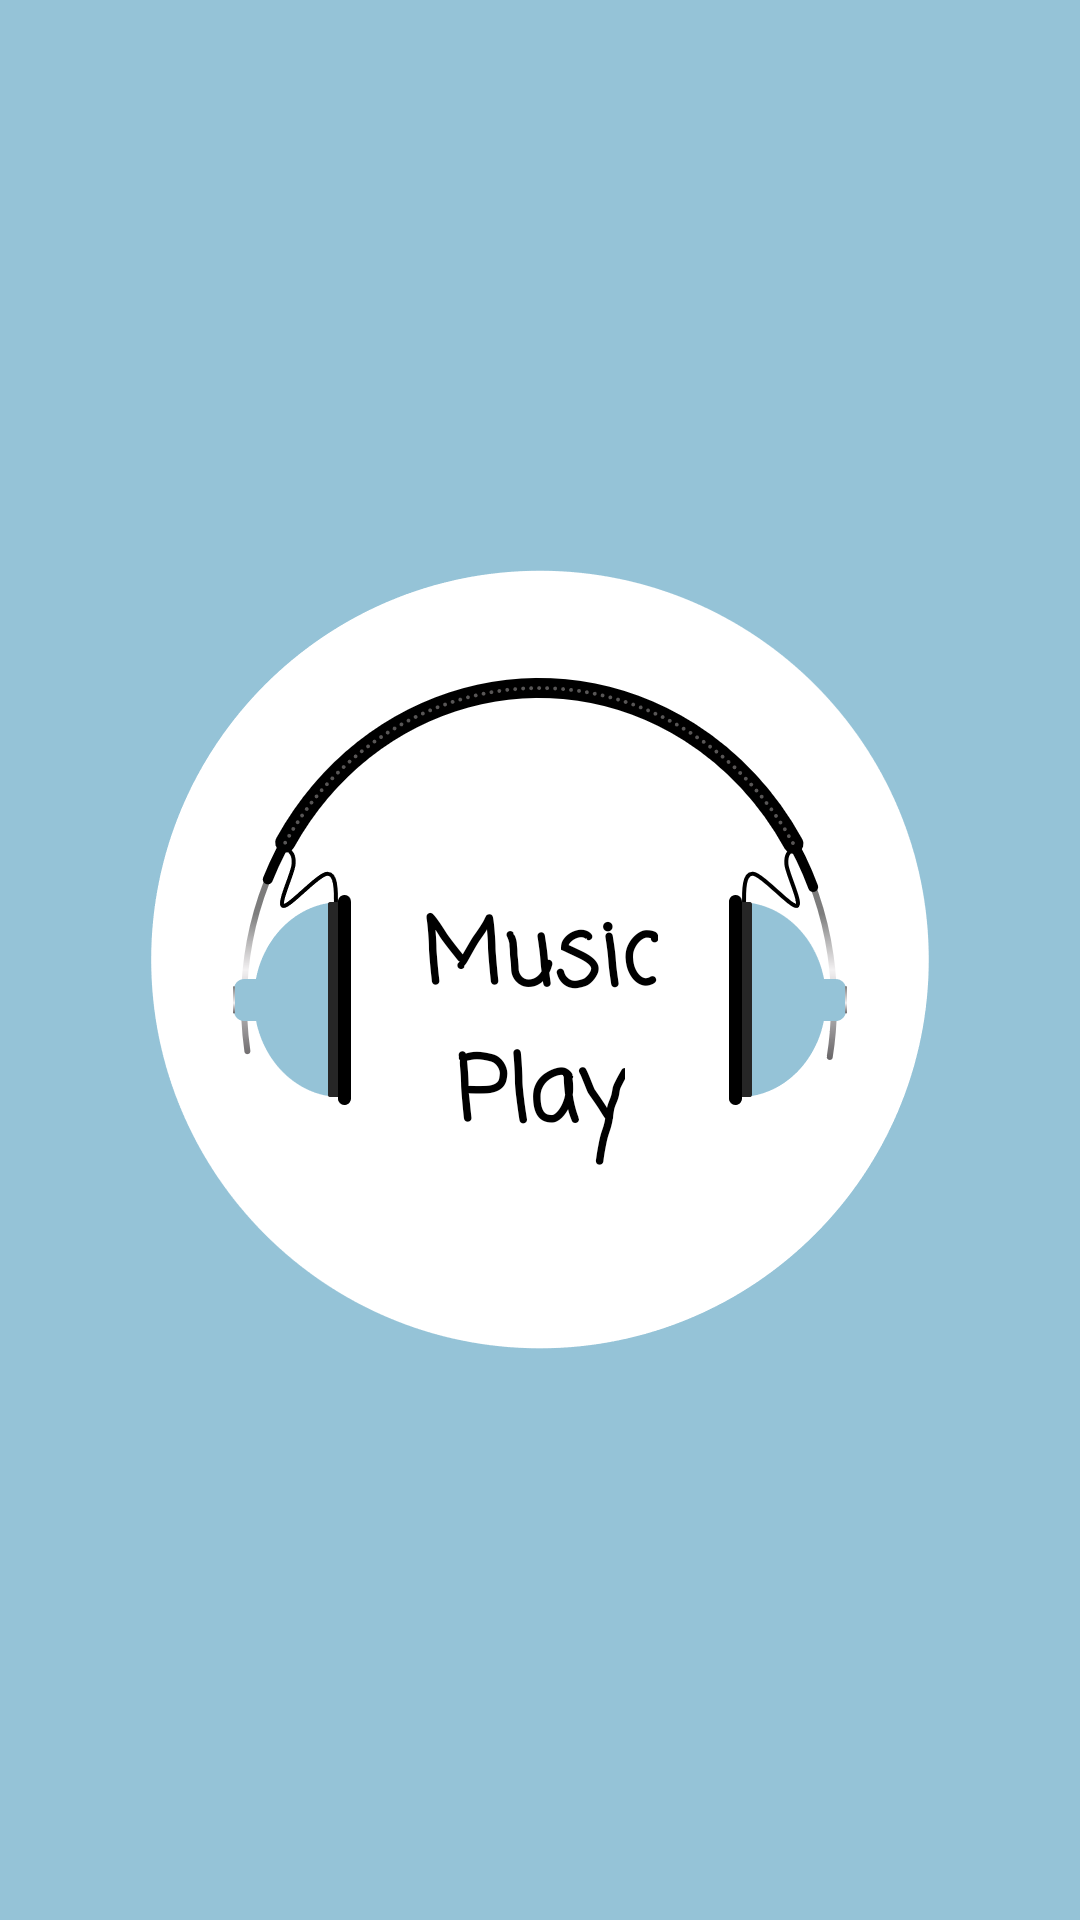

Here is an Android app screen rendered from its layout file. Give the layout XML and the strings, colors and styles it references.
<!-- AndroidManifest.xml: application theme AppTheme -->
<!-- res/layout/activity_screen_flash.xml -->
<?xml version="1.0" encoding="utf-8"?>
<RelativeLayout xmlns:android="http://schemas.android.com/apk/res/android"
    android:layout_width="match_parent"
    android:layout_height="match_parent"
    android:background="@color/colorBg">

    <ImageView
        android:layout_width="match_parent"
        android:layout_height="wrap_content"
        android:src="@drawable/bg_screen_flash" />

    <TextView
        android:id="@+id/tv_music"
        android:layout_width="wrap_content"
        android:layout_height="wrap_content"
        android:layout_centerInParent="true"
        android:fontFamily="casual"
        android:text="@string/name_app"
        android:textColor="@color/colorBlack"
        android:textSize="30sp"
        android:textStyle="bold" />

    <TextView
        android:layout_below="@id/tv_music"
        android:layout_width="wrap_content"
        android:layout_height="wrap_content"
        android:layout_centerInParent="true"
        android:fontFamily="casual"
        android:text="@string/name_app1"
        android:textColor="@color/colorBlack"
        android:textSize="30sp"
        android:textStyle="bold" />
</RelativeLayout>
<!-- resources referenced by this layout -->
<resources>
  <color name="colorBg">#95C3D7</color>
  <color name="colorBlack">#000000</color>
  <!-- drawable bg_screen_flash: jpg bitmap (drawable, 46566 bytes) -->
  <string name="name_app">Music</string>
  <string name="name_app1">Play</string>
  <style name="AppTheme" parent="Theme.AppCompat.Light.NoActionBar">
          
          <item name="colorPrimary">@color/colorPrimary</item>
          <item name="colorPrimaryDark">@color/colorPrimaryDark</item>
          <item name="colorAccent">@color/colorAccent</item>
      </style>
  <color name="colorPrimary">#3F51B5</color>
  <color name="colorPrimaryDark">#303F9F</color>
  <color name="colorAccent">#95C3D7</color>
</resources>
